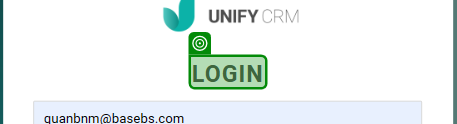
Task: Test Automation Project
Workflow: TC_LoginFail

Step 1: get-text from the element in window 'Dashboard' (msedge.exe)
